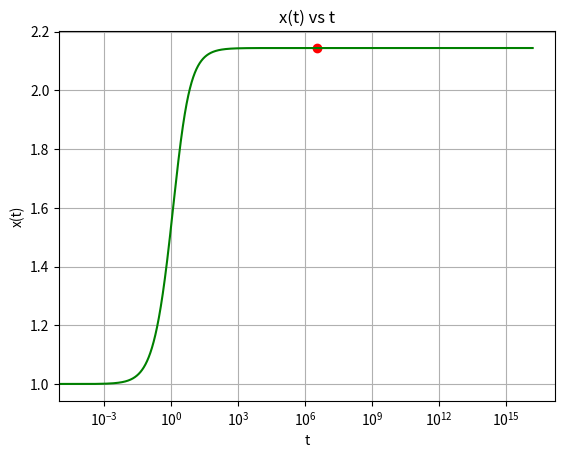

Source code (Python):

# Substituting t= tan(theta) the equation converts into
# dx/d(theta) = 1/((x^2)*(cos(theta))^2 + (sin(theta))^2)
#this reduces the t domain from [0,infinity) to [0,pi/2) 
#Here y serves as x and x serves as theta





import matplotlib.pyplot as plt
import numpy as np

def f(x,y):    #function to be integrated
    F= 1/((np.sin(x))**2  + (y**2)*(np.cos(x))**2) 
    return F

def rk4(y,xi,xf,h): #rk4   y is a np array/list containing initial value
                    #xi initial x , xf final x, h step size
    
    #h = (xf-xi)/n
    x = xi
    n= int(np.floor((xf-xi)/h))#number of mesh points
    
    for i in range(0,n-1):
    
        k1 = h*f(x,y[i])
        k2 = h*f(x+h/2,y[i]+k1/2)
        k3 = h*f(x+h/2,y[i]+k2/2)
        k4 = h*f(x+h,y[i]+k3)
        x=x+h
        y.append(y[i] + ((k1+2*k2+ 2*k3+k4)/6))

    xp = np.linspace(xi,xf,n)
    xp = np.tan(xp)
    
    print('x(3.5*1e-6) =',y[-1])
    plt.semilogx(xp,y,'g')
    plt.scatter(3.5*1e6,y[-1],c = 'r',marker='o')
    plt.title('x(t) vs t')
    plt.xlabel('t')
    plt.ylabel('x(t)')
    plt.grid()
    plt.show()
    return


y = [1]
xi=0
xf=np.pi/2
h=0.0001

rk4(y,xi,xf,h)






